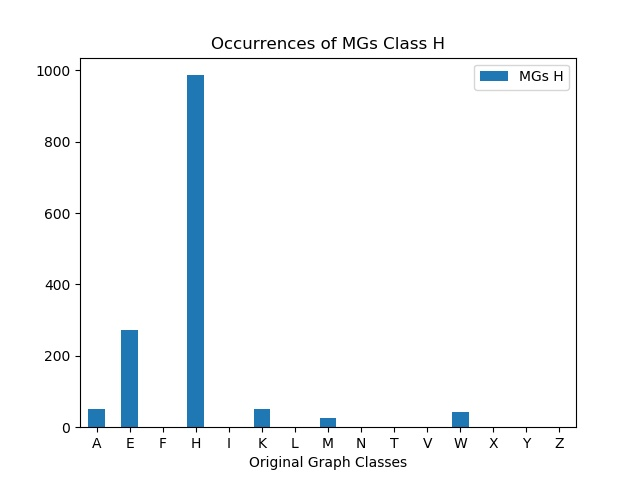

Values plotted in this chart, from the file beside it:
, MGs H
A, 52
E, 271
F, 0
H, 986
I, 0
K, 50
L, 0
M, 26
N, 0
T, 0
V, 0
W, 43
X, 0
Y, 0
Z, 0
